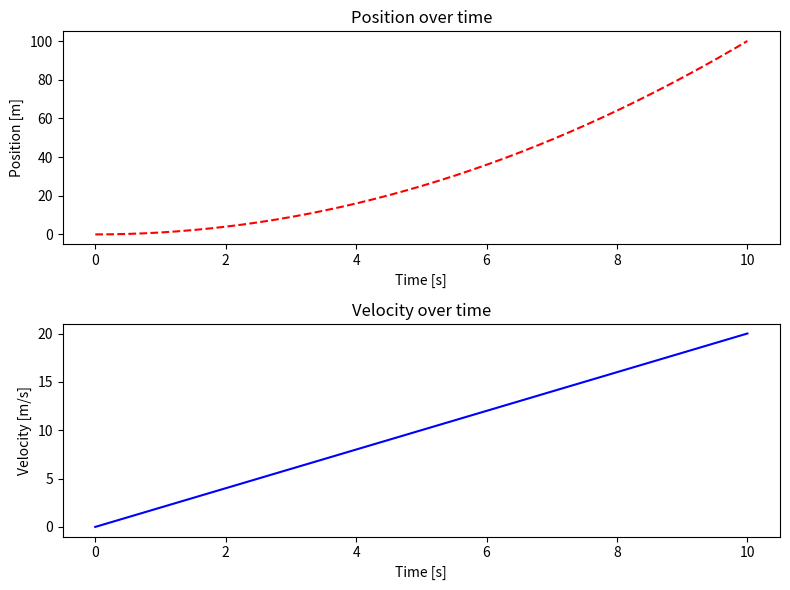

The script that saved this image:
import matplotlib.pyplot as plt
import numpy as np

#Hoca soruda linspacelik bir bilgi vermemiş.
t = np.linspace(0, 10, 200)

#Position and Velocity.
P = t**2

V = 2 * t

#plt.subplots(2, 1) komutu ile 2 satır ve 1 sütundan oluşan bir yapı kurmalıyız.
#Create figure with 2 rows and 1 column of subplots.
fig, axes = plt.subplots(2, 1, figsize=(8,6))

#Top subplot: Position vs Time
axes[0].plot(t, P, linestyle="--", color="red")
axes[0].set_title("Position over time") #label methodları subplotlarda bir tık daha değişik ama işlevleri aynı. Başlarına "set_" getir.
axes[0].set_xlabel("Time [s]")
axes[0].set_ylabel("Position [m]")

#Bottom subplot: Velocity vs Time
axes[1].plot(t, V, color="blue")
axes[1].set_title("Velocity over time")
axes[1].set_xlabel("Time [s]")
axes[1].set_ylabel("Velocity [m/s]")

#axes[0] ve axes[1] kullanarak her grafiğe ayrı başlıklar (set_title) ve eksen etiketleri (set_ylabel) atadık.


#plt.tight_layout() kullanarak başlıkların ve eksen yazılarının birbirine girmesini (overlapping) önledik
#Adjust layout the prevent overlaps.
plt.tight_layout()

plt.show()